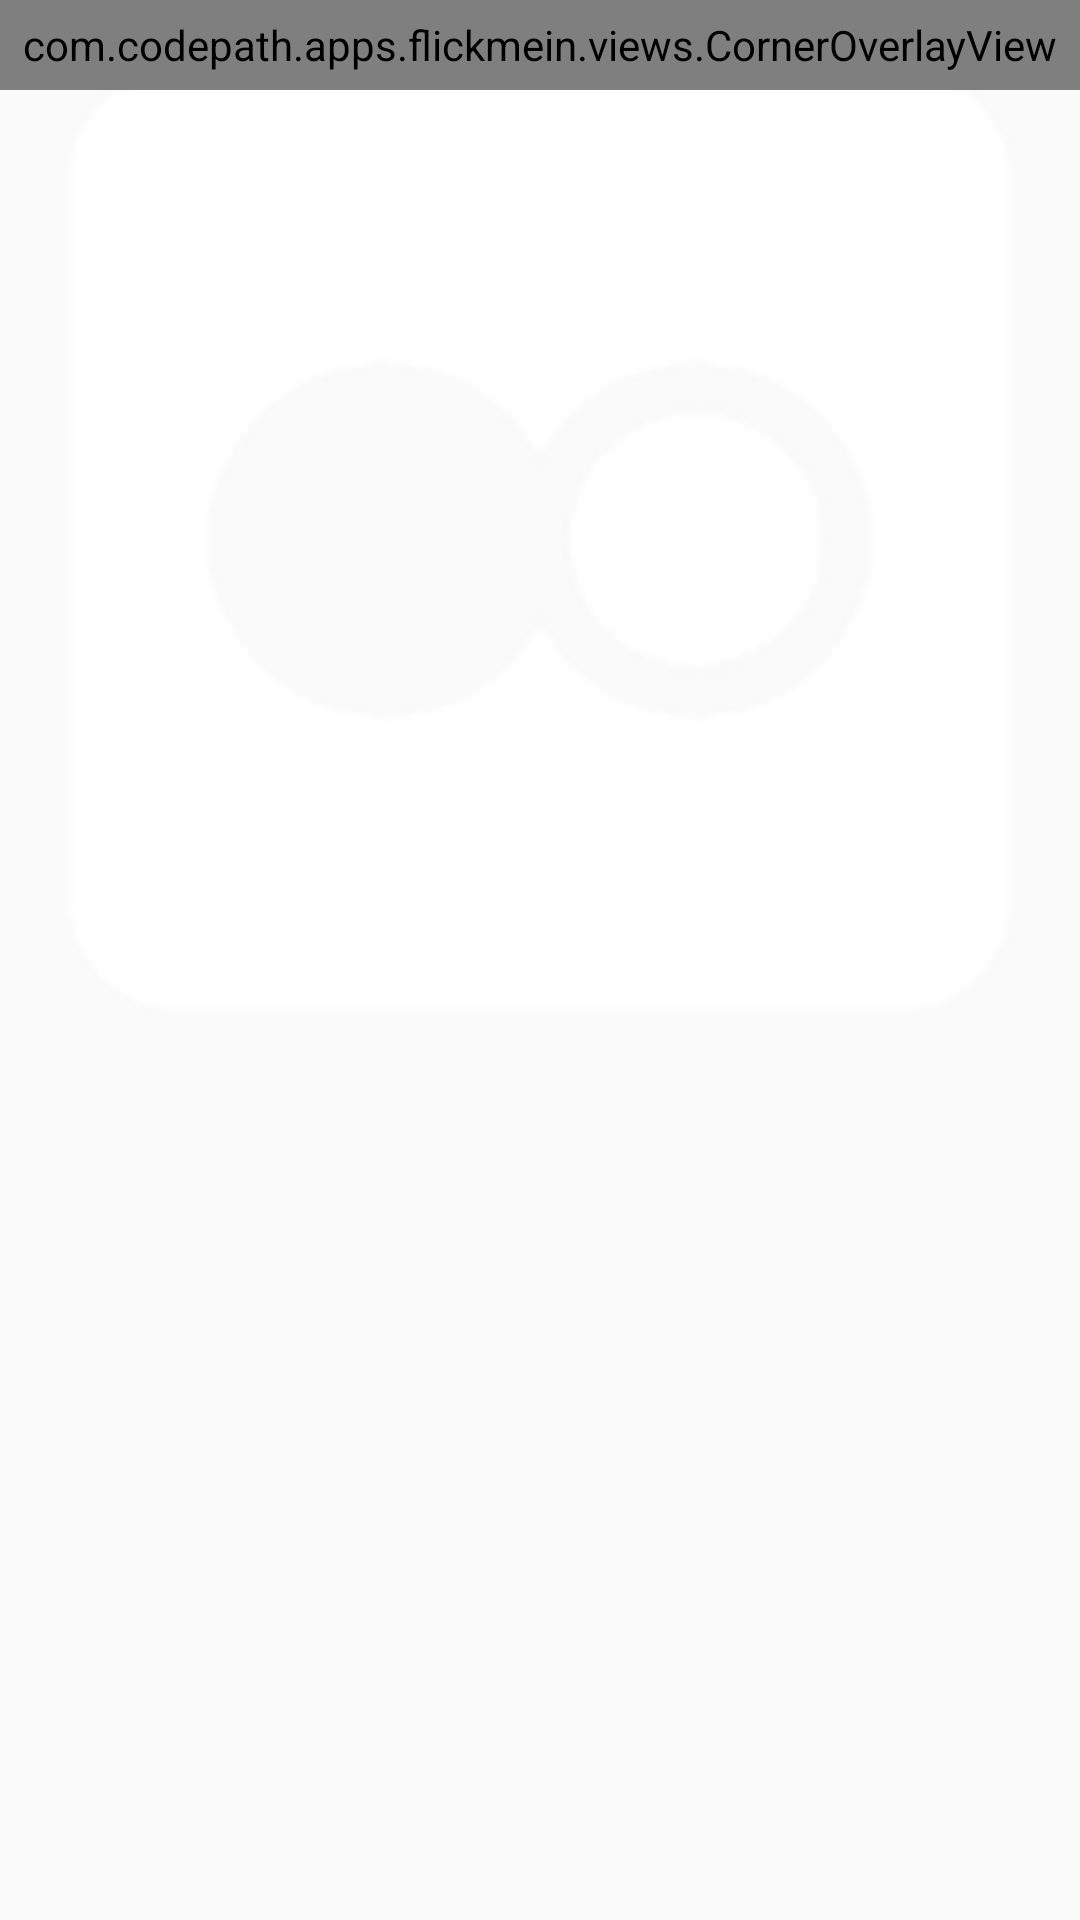

This screen was rendered from an Android layout file. Write that file and the resources it references.
<!-- AndroidManifest.xml: application theme AppTheme -->
<!-- res/layout/photo_item.xml -->
<?xml version="1.0" encoding="utf-8"?>
<RelativeLayout xmlns:android="http://schemas.android.com/apk/res/android"
    android:layout_width="match_parent"
    android:layout_height="wrap_content" >

    <ImageView
        android:id="@+id/ivPhoto"
        android:src="@drawable/ic_launcher"
        android:contentDescription="@string/title_activity_photos"
   		android:layout_width="match_parent"
    	android:layout_height="wrap_content"
        android:adjustViewBounds="true"
        android:layout_alignParentLeft="true"
        android:layout_marginLeft="0dp"
        android:layout_alignParentTop="true"
        android:layout_marginTop="0dp" />
    
    <com.codepath.apps.flickmein.views.CornerOverlayView
        android:id="@+id/cvCorner"
        android:layout_width="match_parent"
        android:layout_height="30dp"
        android:layout_alignParentLeft="true"
        android:layout_alignParentTop="true"/>
</RelativeLayout>
<!-- resources referenced by this layout -->
<resources>
  <!-- drawable ic_launcher: png bitmap (drawable-hdpi, 729 bytes) -->
  <string name="title_activity_photos">Flickr Photos</string>
  <style name="AppTheme" parent="AppBaseTheme">
          
      </style>
  <style name="AppBaseTheme" parent="Theme.AppCompat.Light.NoActionBar">
          
      </style>
</resources>
